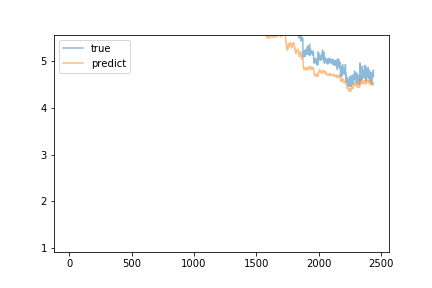

The table this chart was drawn from, first rows:
predict, true
5.937, 6.483
5.911, 6.452
5.948, 6.588
5.935, 6.443
5.961, 6.508
5.941, 6.545
5.89, 6.672
5.906, 6.54
5.922, 6.547
5.893, 6.576
5.89, 6.602
5.879, 6.615
5.896, 6.578
5.901, 6.435
5.872, 6.435
5.838, 6.454
5.824, 6.45
5.808, 6.347
5.785, 6.43
5.775, 6.493
5.788, 6.443
5.798, 6.513
5.814, 6.317
5.783, 6.501
5.758, 6.455
5.796, 6.463
5.804, 6.634
5.852, 6.347
5.841, 6.363
5.768, 6.346
5.794, 6.498
5.805, 6.43
5.831, 6.433
5.816, 6.506
5.78, 6.509
5.807, 6.527
5.841, 6.509
5.844, 6.521
5.837, 6.513
5.832, 6.532
5.848, 6.507
5.847, 6.486
5.839, 6.475
5.829, 6.461
5.816, 6.492
5.816, 6.497
5.82, 6.482
5.832, 6.511
5.835, 6.528
5.849, 6.497
5.84, 6.48
5.84, 6.498
5.839, 6.482
5.826, 6.486
5.832, 6.443
5.823, 6.685
5.832, 6.52
5.85, 6.423
5.84, 6.449
5.834, 6.506
... 2,379 more rows
